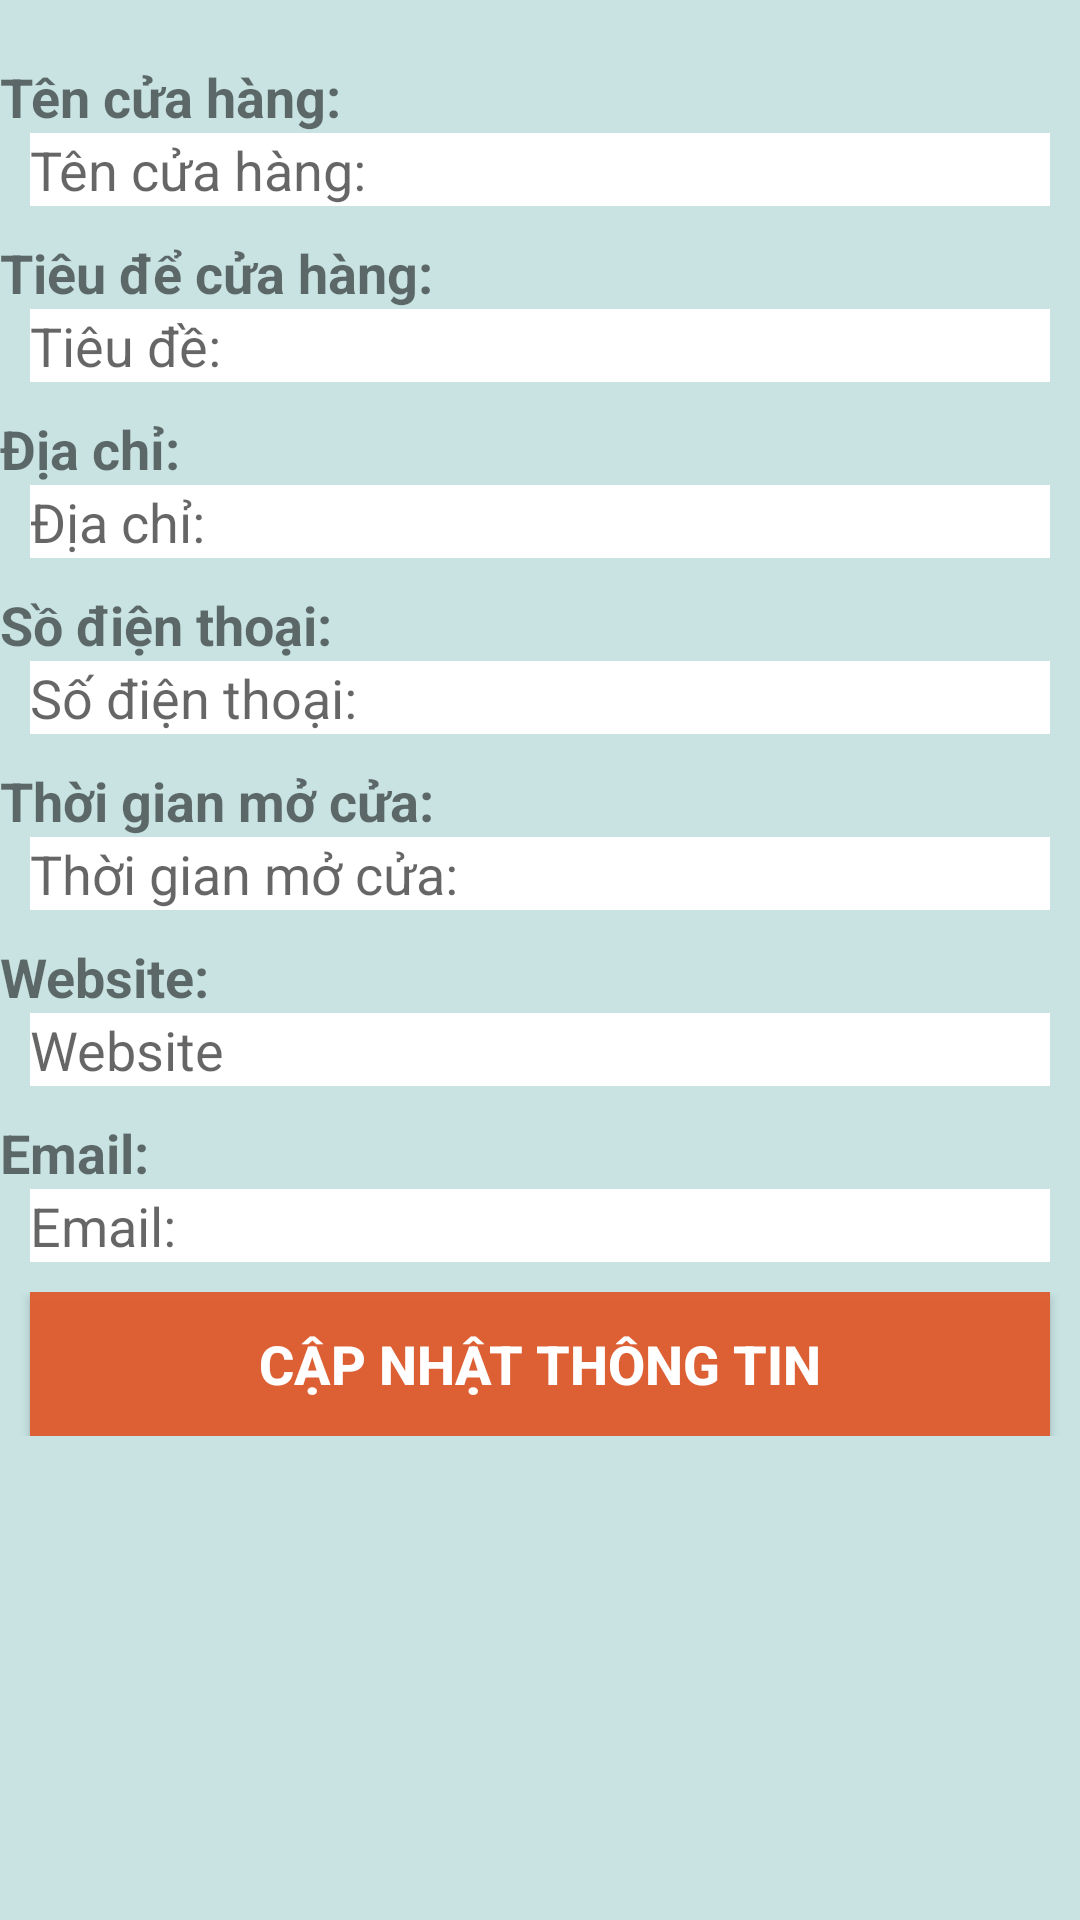

Layout XML and referenced resources for this Android screen:
<!-- AndroidManifest.xml: application theme AppTheme -->
<!-- res/layout/activity_store_infomation.xml -->
<?xml version="1.0" encoding="utf-8"?>
<LinearLayout xmlns:android="http://schemas.android.com/apk/res/android"
    xmlns:app="http://schemas.android.com/apk/res-auto"
    xmlns:tools="http://schemas.android.com/tools"
    android:layout_width="match_parent"
    android:layout_height="match_parent"
    android:background="#c9e3e3"
    android:orientation="vertical"
    tools:context="com.example.dellcorei3.storemanagement.store.manager.StoreInfomationActivity">

    <ScrollView
        android:layout_width="match_parent"
        android:layout_height="match_parent">

        <LinearLayout
            android:layout_width="match_parent"
            android:layout_height="wrap_content"
            android:orientation="vertical" >

            <TextView
                android:id="@+id/textView24"
                android:layout_width="match_parent"
                android:layout_height="wrap_content"
                android:layout_marginTop="20dp"
                android:text="Tên cửa hàng:"
                android:textSize="18sp"
                android:textStyle="bold" />

            <EditText
                android:id="@+id/etInfoName"
                android:layout_width="match_parent"
                android:layout_height="wrap_content"
                android:layout_marginBottom="10dp"
                android:layout_marginLeft="10dp"
                android:layout_marginRight="10dp"

                android:background="@android:color/background_light"
                android:ems="10"
                android:hint="Tên cửa hàng:"
                android:inputType="textEmailAddress"
                android:textSize="18sp" />
            <TextView
                android:id="@+id/textView25"
                android:layout_width="match_parent"
                android:layout_height="wrap_content"
                android:text="Tiêu để cửa hàng:"
                android:textSize="18sp"
                android:textStyle="bold" />

            <EditText
                android:id="@+id/etInfoTitle"
                android:layout_width="match_parent"
                android:layout_height="wrap_content"
                android:layout_marginBottom="10dp"
                android:layout_marginLeft="10dp"
                android:layout_marginRight="10dp"
                android:background="@android:color/background_light"
                android:ems="10"
                android:hint="Tiêu đề:"
                android:inputType="textPersonName" />

            <TextView
                android:id="@+id/textView26"
                android:layout_width="match_parent"
                android:layout_height="wrap_content"
                android:text="Địa chỉ:"
                android:textSize="18sp"
                android:textStyle="bold" />

            <EditText
                android:id="@+id/etInfoAddress"
                android:layout_width="match_parent"
                android:layout_height="wrap_content"
                android:layout_marginBottom="10dp"
                android:layout_marginLeft="10dp"
                android:layout_marginRight="10dp"
                android:background="@android:color/background_light"
                android:ems="10"
                android:hint="Địa chỉ:"
                android:inputType="textPersonName" />
            <TextView
                android:id="@+id/textView27"
                android:layout_width="match_parent"
                android:layout_height="wrap_content"
                android:text="Sồ điện thoại:"
                android:textSize="18sp"
                android:textStyle="bold" />

            <EditText
                android:id="@+id/etInfoPhone"
                android:layout_width="match_parent"
                android:layout_height="wrap_content"
                android:layout_marginBottom="10dp"
                android:layout_marginLeft="10dp"
                android:layout_marginRight="10dp"
                android:background="@android:color/background_light"
                android:ems="10"
                android:hint="Số điện thoại:" />

            <TextView
                android:id="@+id/textView28"
                android:layout_width="match_parent"
                android:layout_height="wrap_content"
                android:text="Thời gian mở cửa:"
                android:textSize="18sp"
                android:textStyle="bold" />

            <EditText
                android:id="@+id/etInfoDuration"
                android:layout_width="match_parent"
                android:layout_height="wrap_content"
                android:layout_marginBottom="10dp"
                android:layout_marginLeft="10dp"
                android:layout_marginRight="10dp"
                android:background="@android:color/background_light"
                android:ems="10"
                android:hint="Thời gian mở cửa:" />
            <TextView
                android:id="@+id/textView29"
                android:layout_width="match_parent"
                android:layout_height="wrap_content"
                android:text="Website:"
                android:textSize="18sp"
                android:textStyle="bold" />

            <EditText
                android:id="@+id/etInfoWebsite"
                android:layout_width="match_parent"
                android:layout_height="wrap_content"
                android:layout_marginBottom="10dp"
                android:layout_marginLeft="10dp"
                android:layout_marginRight="10dp"
                android:background="@android:color/background_light"
                android:ems="10"
                android:hint="Website" />
            <TextView
                android:id="@+id/textView30"
                android:layout_width="match_parent"
                android:layout_height="wrap_content"
                android:text="Email:"
                android:textSize="18sp"
                android:textStyle="bold" />

            <EditText
                android:id="@+id/etInfoEmail"
                android:layout_width="match_parent"
                android:layout_height="wrap_content"
                android:layout_marginBottom="10dp"
                android:layout_marginLeft="10dp"
                android:layout_marginRight="10dp"
                android:background="@android:color/background_light"
                android:ems="10"
                android:hint="Email:" />

            <RelativeLayout
                android:layout_width="match_parent"
                android:layout_height="match_parent">

                <Button
                    android:id="@+id/btUpdate"
                    android:layout_width="match_parent"
                    android:layout_height="wrap_content"
                    android:layout_alignParentBottom="true"
                    android:layout_marginLeft="10dp"
                    android:layout_marginRight="10dp"
                    android:background="#f7df5d31"
                    android:text="Cập nhật thông tin"
                    android:textColor="@android:color/background_light"
                    android:textSize="18sp"
                    android:textStyle="bold" />
            </RelativeLayout>

        </LinearLayout>
    </ScrollView>

</LinearLayout>
<!-- resources referenced by this layout -->
<resources>
  <style name="AppTheme" parent="Theme.AppCompat.Light.DarkActionBar">
          
          <item name="colorPrimary">@color/colorPrimary</item>
          <item name="colorPrimaryDark">@color/colorPrimaryDark</item>
          <item name="colorAccent">@color/colorAccent</item>
      </style>
  <color name="colorPrimary">#7485e5</color>
  <color name="colorPrimaryDark">#969fd8</color>
  <color name="colorAccent">#f999b1</color>
</resources>
